Photos from the image-classification dataset "data" in the GitHub repository ssyjgs1/MSAISchool-MainClass. Its 49 classes are: acacia, adenanthera microsperma, adenium species, anacardium occidentale, annona squamosa, artocarpus altilis, artocarpus heterophyllus, barringtonia acutangula, cananga odorata, carica papaya, casuarina equisetifolia, cedrus, chrysophyllum cainino, citrus aurantiifolia, citrus grandis, cocos nucifera, dalbergia oliveri, delonix regia, dipterocarpus alatus, erythrina fusca, eucalyptus, ficus microcarpa, ficus racemosa, gmelina arborea, hevea brasiliensis, hopea, khaya senegalensis, lagerstroemia speciosa, magnolia alba, mangifera, melaleuca, melia azedarach, musa, nephelium lappaceum, persea, polyalthia longifolia, prunnus, prunus salicina, psidium guajava, pterocarpus macrocarpus, senna siamea, spondias mombin, syzygium nervosum, tamarindus indica, tectona grandis, terminalia catappa, veitchia merrilli, wrightia, wrightia religiosa.

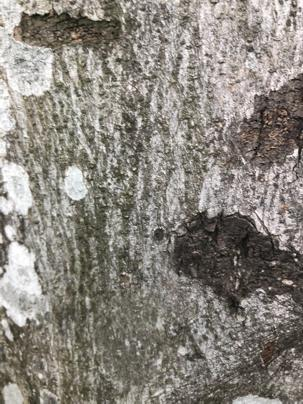
Label: magnolia alba

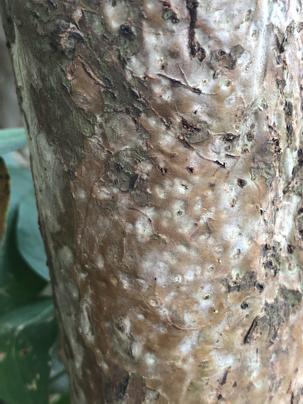
Label: psidium guajava

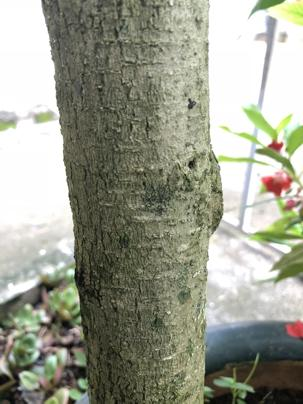
Label: wrightia religiosa

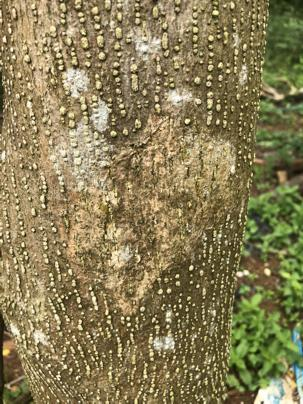
Label: prunnus

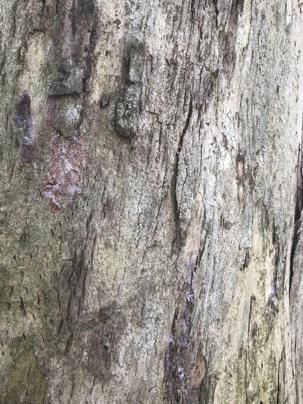
Label: eucalyptus

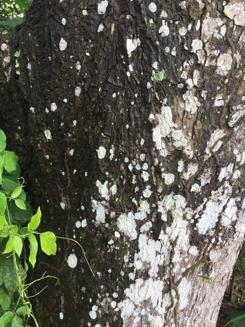
Label: anacardium occidentale
